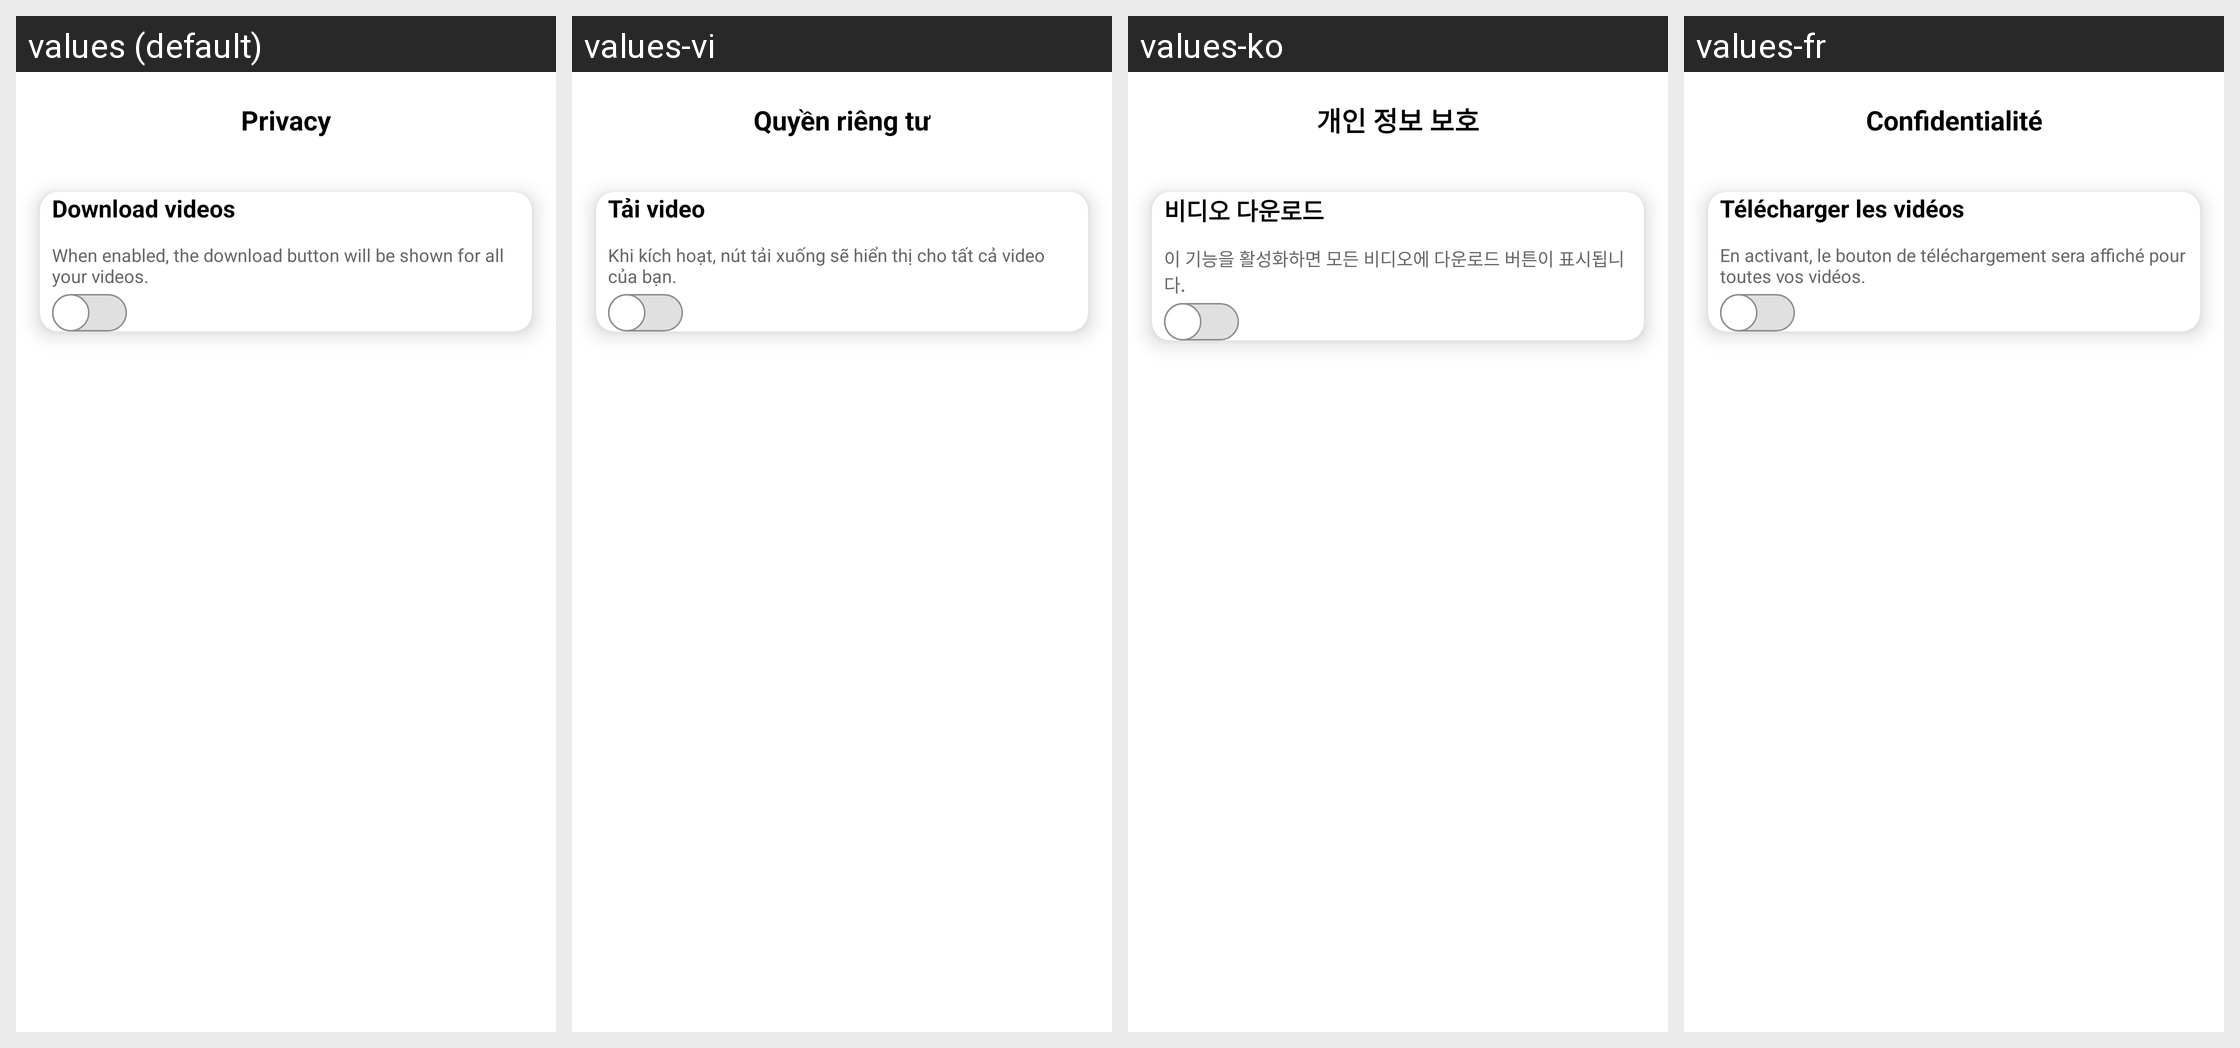

Here is an Android app screen in its default locale and in the app's own translations. Write out the translated-string differences for the strings that appear on this screen.
Android screen res/layout/activity_privacy.xml rendered under 4 locales, left to right: values (default), values-vi, values-ko, values-fr. Device: Nexus 5 (rendered at 1080×1920; each locale shown at half size, 540×960, under a caption strip naming it); theme Theme.VidBr.Light.
Other locales in the repository, not shown: values-ar, values-en, values-es, values-hi, values-id, values-no, values-pt, values-ro, values-ru, values-tr.
Strings drawn on this screen, with the default value and each locale's value (text and hints the layout hard-codes, and strings that could not be matched under every locale, appear in the picture but are not listed):

privacy_title
  values: Privacy
  values-vi: Quyền riêng tư
  values-ko: 개인 정보 보호
  values-fr: Confidentialité

enable_download_title
  values: Download videos
  values-vi: Tải video
  values-ko: 비디오 다운로드
  values-fr: Télécharger les vidéos

enable_download_description
  values: When enabled, the download button will be shown for all your videos.
  values-vi: Khi kích hoạt, nút tải xuống sẽ hiển thị cho tất cả video của bạn.
  values-ko: 이 기능을 활성화하면 모든 비디오에 다운로드 버튼이 표시됩니다.
  values-fr: En activant, le bouton de téléchargement sera affiché pour toutes vos vidéos.
